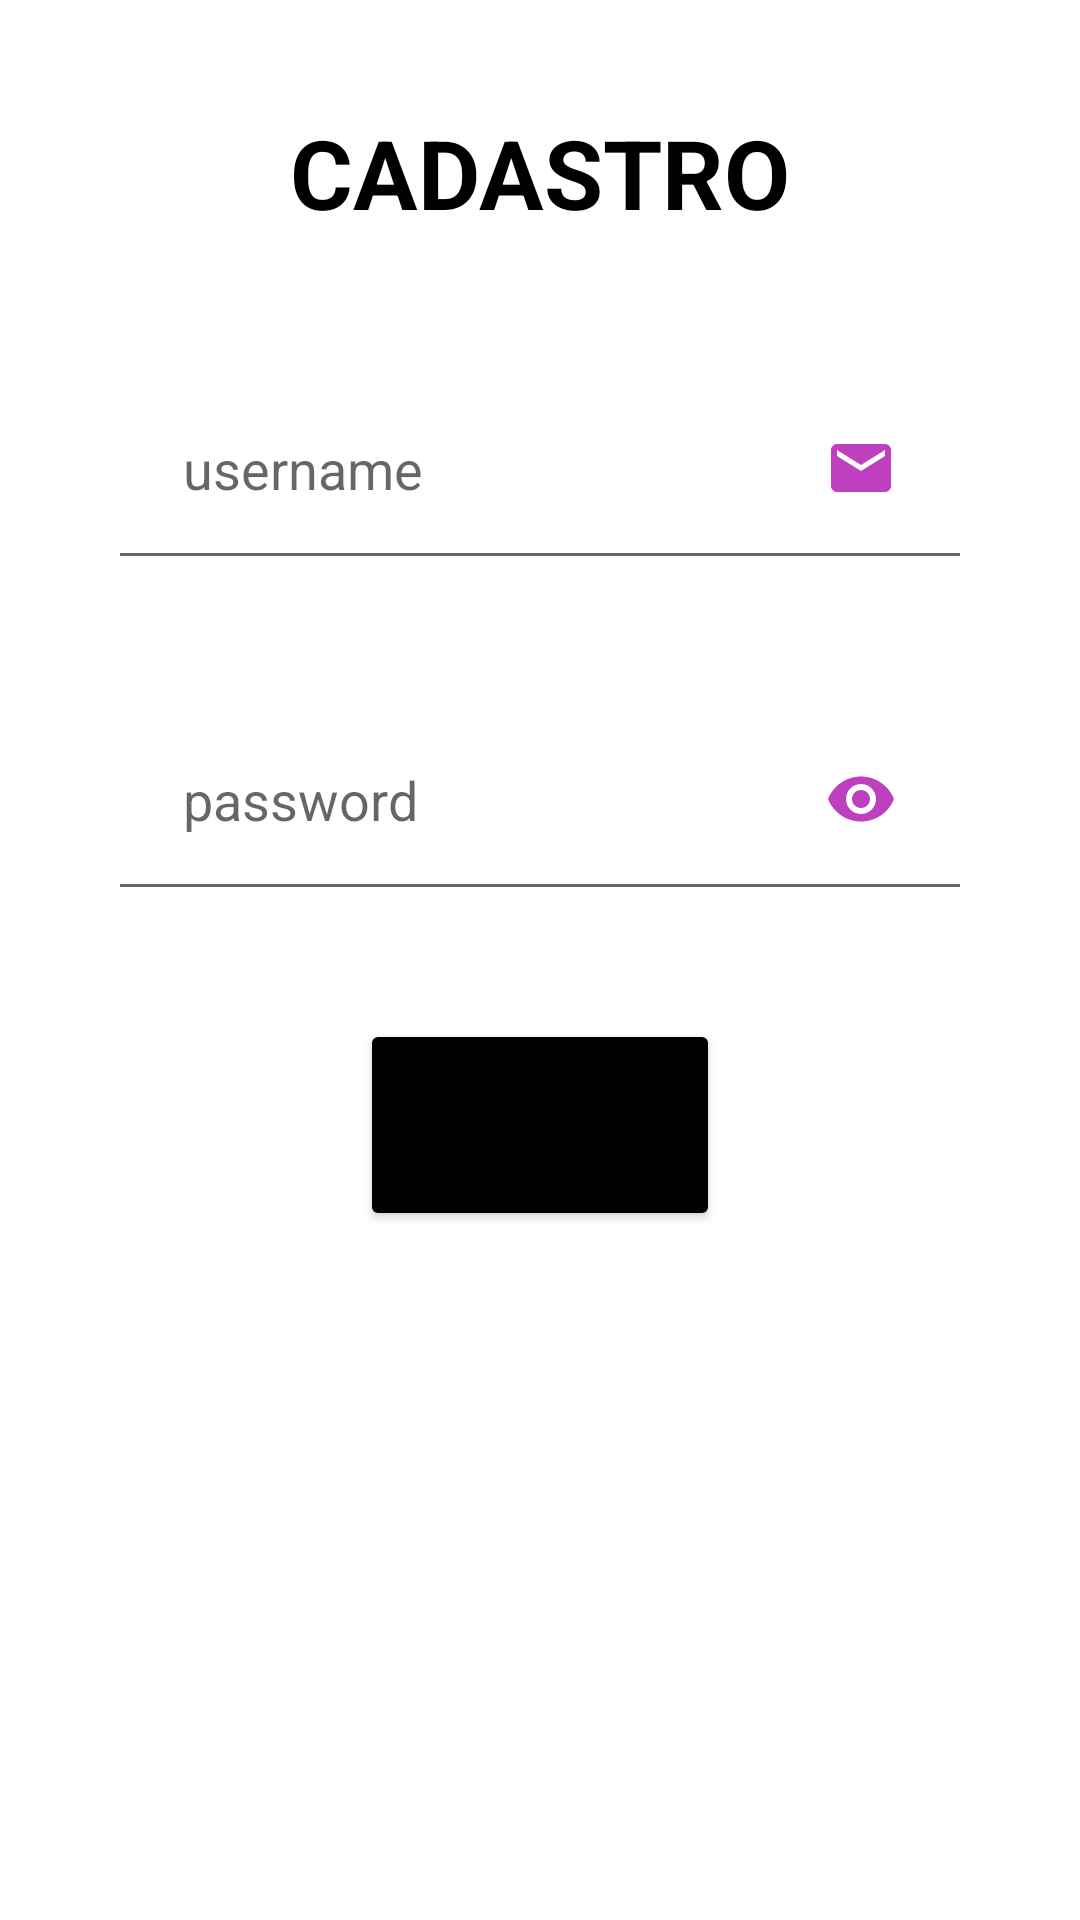

Produce the Android XML layout that renders to this screen, including the resource entries it uses.
<!-- AndroidManifest.xml: application theme Theme.ChurraspetV3 -->
<!-- res/layout/activity_register.xml -->
<?xml version="1.0" encoding="utf-8"?>
<androidx.constraintlayout.widget.ConstraintLayout xmlns:android="http://schemas.android.com/apk/res/android"
    xmlns:app="http://schemas.android.com/apk/res-auto"
    xmlns:tools="http://schemas.android.com/tools"
    android:layout_width="match_parent"
    android:layout_height="match_parent"
    tools:context=".RegisterActivity">

    <ImageView
        android:id="@+id/ic_register"
        android:layout_width="100dp"
        android:layout_height="100dp"
        android:src="@drawable/ic_register_person"
        app:layout_constraintTop_toTopOf="parent"
        app:layout_constraintStart_toStartOf="parent"/>

    <TextView
        android:id="@+id/tv_tittle_register_screen"
        android:layout_width="match_parent"
        android:layout_height="wrap_content"
        android:layout_marginStart="18dp"
        android:layout_marginTop="36dp"
        android:layout_marginEnd="18dp"
        android:text="@string/cadastro"
        android:textAlignment="center"
        android:textColor="@color/black"
        android:textSize="32sp"
        android:textStyle="bold"
        app:layout_constraintBottom_toTopOf="@id/et_cadastro_username"
        app:layout_constraintEnd_toEndOf="parent"
        app:layout_constraintStart_toEndOf="@id/ic_register"
        app:layout_constraintTop_toTopOf="parent"/>

    <EditText
        android:id="@+id/et_cadastro_username"
        android:layout_width="match_parent"
        android:layout_height="wrap_content"
        android:layout_marginStart="36dp"
        android:layout_marginTop="40dp"
        android:layout_marginEnd="36dp"
        android:autofillHints=""
        android:drawableEnd="@drawable/ic_email"
        android:hint="@string/username"
        android:inputType="text"
        android:maxLines="1"
        android:padding="25dp"
        android:singleLine="true"
        android:textSize="18sp"
        app:layout_constraintTop_toBottomOf="@id/tv_tittle_register_screen"/>

    <EditText
        android:id="@+id/et_cadastro_password"
        android:layout_width="match_parent"
        android:layout_height="wrap_content"
        android:layout_marginStart="36dp"
        android:layout_marginTop="36dp"
        android:layout_marginEnd="36dp"
        android:autofillHints=""
        android:drawableEnd="@drawable/ic_eye"
        android:hint="@string/password"
        android:inputType="textPassword"
        android:maxLines="1"
        android:padding="25dp"
        android:singleLine="true"
        android:textSize="18sp"
        app:layout_constraintEnd_toEndOf="parent"
        app:layout_constraintStart_toStartOf="parent"
        app:layout_constraintTop_toBottomOf="@id/et_cadastro_username"/>

    <Button
        android:id="@+id/btn_cadastro_registrar"
        android:layout_width="match_parent"
        android:layout_height="wrap_content"
        android:layout_marginStart="120dp"
        android:layout_marginTop="36dp"
        android:layout_marginEnd="120dp"
        android:text="@string/registrar"
        android:textAllCaps="true"
        android:textSize="20dp"
        android:backgroundTint="@color/black"
        app:layout_constraintTop_toBottomOf="@id/et_cadastro_password" />


</androidx.constraintlayout.widget.ConstraintLayout>
<!-- resources referenced by this layout -->
<resources>
  <color name="black">#FF000000</color>
  <!-- drawable ic_email (drawable) -->
  <vector android:height="24dp" android:tint="#BF40BF"
      android:viewportHeight="24" android:viewportWidth="24"
      android:width="24dp" xmlns:android="http://schemas.android.com/apk/res/android">
      <path android:fillColor="@android:color/white" android:pathData="M20,4L4,4c-1.1,0 -1.99,0.9 -1.99,2L2,18c0,1.1 0.9,2 2,2h16c1.1,0 2,-0.9 2,-2L22,6c0,-1.1 -0.9,-2 -2,-2zM20,8l-8,5 -8,-5L4,6l8,5 8,-5v2z"/>
  </vector>
  <!-- drawable ic_eye (drawable) -->
  <vector android:height="24dp" android:tint="#BF40BF"
      android:viewportHeight="24" android:viewportWidth="24"
      android:width="24dp" xmlns:android="http://schemas.android.com/apk/res/android">
      <path android:fillColor="@android:color/white" android:pathData="M12,4.5C7,4.5 2.73,7.61 1,12c1.73,4.39 6,7.5 11,7.5s9.27,-3.11 11,-7.5c-1.73,-4.39 -6,-7.5 -11,-7.5zM12,17c-2.76,0 -5,-2.24 -5,-5s2.24,-5 5,-5 5,2.24 5,5 -2.24,5 -5,5zM12,9c-1.66,0 -3,1.34 -3,3s1.34,3 3,3 3,-1.34 3,-3 -1.34,-3 -3,-3z"/>
  </vector>
  <string name="cadastro">CADASTRO</string>
  <string name="password">password</string>
  <string name="registrar">REGISTRAR</string>
  <string name="username">username</string>
  <style name="Theme.ChurraspetV3" parent="Theme.MaterialComponents.DayNight.DarkActionBar">
          
          <item name="colorPrimary">@color/purple_500</item>
          <item name="colorPrimaryVariant">@color/purple_700</item>
          <item name="colorOnPrimary">@color/white</item>
          
          <item name="colorSecondary">@color/teal_200</item>
          <item name="colorSecondaryVariant">@color/teal_700</item>
          <item name="colorOnSecondary">@color/black</item>
          
          <item name="android:statusBarColor">?attr/colorPrimaryVariant</item>
          
      </style>
  <color name="purple_500">#FF6200EE</color>
  <color name="purple_700">#FF3700B3</color>
  <color name="white">#FFFFFFFF</color>
  <color name="teal_200">#FF03DAC5</color>
  <color name="teal_700">#FF018786</color>
</resources>
